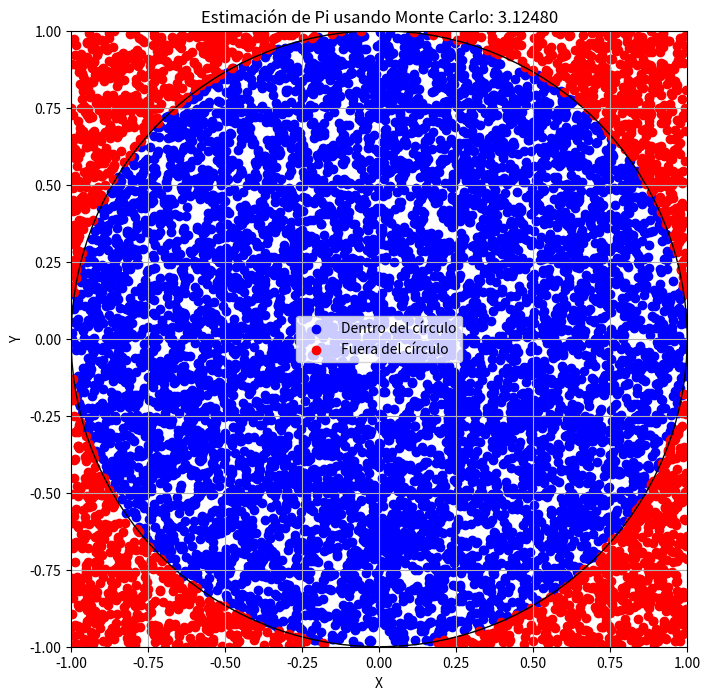

Here is the Python script that generated this plot:
import numpy as np
import matplotlib.pyplot as plt

def simular_puntos(num_puntos):
    dentro_circulo = 0
    puntos_x_dentro = []
    puntos_y_dentro = []
    puntos_x_fuera = []
    puntos_y_fuera = []

    for _ in range(num_puntos):
        x = np.random.uniform(-1, 1)
        y = np.random.uniform(-1, 1)
        distancia = np.sqrt(x**2 + y**2)
        
        if distancia <= 1:
            dentro_circulo += 1
            puntos_x_dentro.append(x)
            puntos_y_dentro.append(y)
        else:
            puntos_x_fuera.append(x)
            puntos_y_fuera.append(y)
    
    pi_estimado = 4 * dentro_circulo / num_puntos
    return pi_estimado, puntos_x_dentro, puntos_y_dentro, puntos_x_fuera, puntos_y_fuera

def graficar_resultados(num_puntos):
    pi_estimado, puntos_x_dentro, puntos_y_dentro, puntos_x_fuera, puntos_y_fuera = simular_puntos(num_puntos)
    
    plt.figure(figsize=(8, 8))
    plt.scatter(puntos_x_dentro, puntos_y_dentro, color='blue', label='Dentro del círculo')
    plt.scatter(puntos_x_fuera, puntos_y_fuera, color='red', label='Fuera del círculo')
    plt.xlabel('X')
    plt.ylabel('Y')
    plt.title(f'Estimación de Pi usando Monte Carlo: {pi_estimado:.5f}')
    plt.gca().set_aspect('equal', adjustable='box')
    plt.legend()
    plt.grid(True)
    circle = plt.Circle((0, 0), 1, color='black', fill=False)
    plt.gca().add_patch(circle)
    plt.xlim(-1, 1)
    plt.ylim(-1, 1)
    plt.show()


num_puntos = 10000
graficar_resultados(num_puntos)

